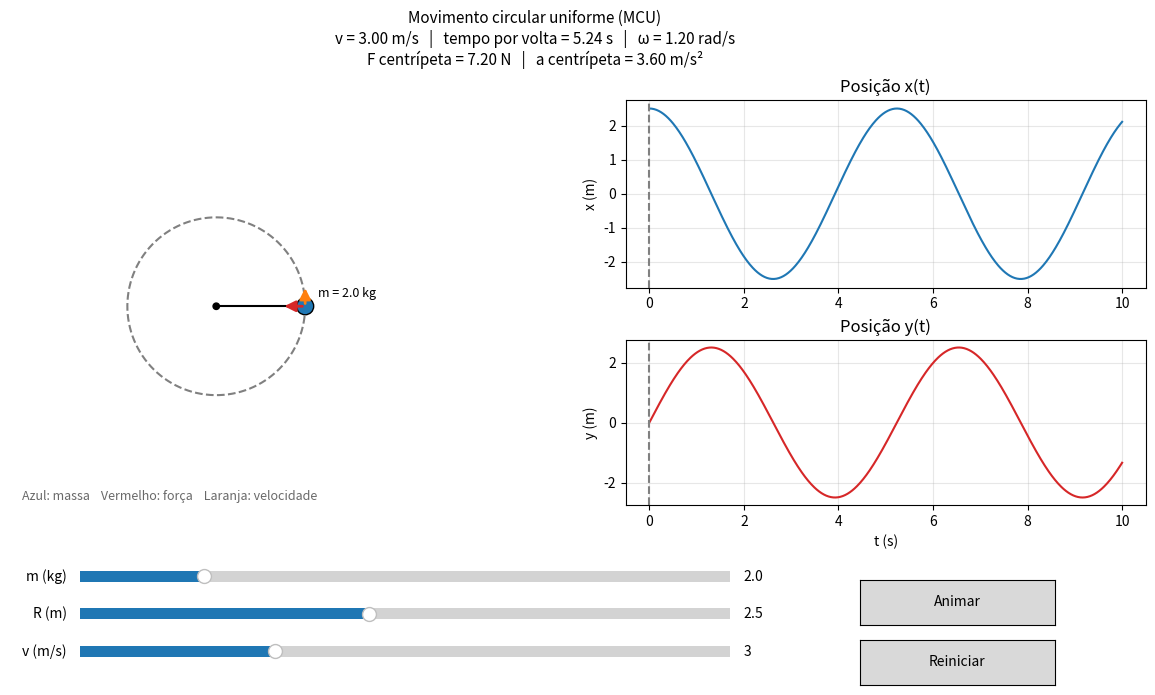

Reproduce this figure in Python.
"""Simulação interativa de força centrípeta — ADO 2 de Física.

Execute diretamente com `python centripetal_force.py` ou pelo menu `main.py`.
O movimento usa tempo real, independentemente da taxa de atualização do Matplotlib.
"""

import time

import numpy as np
import matplotlib.pyplot as plt
from matplotlib.widgets import Slider, Button
from matplotlib.patches import Circle, FancyArrowPatch


# ----------------------------------------------------------------------
# FÍSICA — MOVIMENTO CIRCULAR UNIFORME
# ----------------------------------------------------------------------
def calcular_forca_centripeta(m, R, v, t, fase_inicial=0.0):
    """Calcula as grandezas do MCU com equações fechadas (sem integração).

    Pela 2ª Lei de Newton na direção radial:
        F_c = m * a_c = m * v**2 / R

    Cinemática do MCU:
        omega = v / R
        x(t) = R * cos(omega*t + fase_inicial)
        y(t) = R * sin(omega*t + fase_inicial)

    A fase_inicial é zero no início; se o usuário alterar um slider durante
    a execução, ela preserva a posição angular atual, evitando "teleporte".
    """
    if m <= 0 or R <= 0 or v < 0:
        raise ValueError("Use massa e raio positivos e velocidade não negativa.")

    t = np.asarray(t, dtype=float)
    omega = v / R                     # velocidade angular (rad/s)
    a_c = v ** 2 / R                  # aceleração centrípeta (m/s²)
    F_c = m * a_c                     # força centrípeta (N)
    phi = fase_inicial + omega * t    # ângulo em função do tempo
    x = R * np.cos(phi)
    y = R * np.sin(phi)
    periodo = (2 * np.pi / omega) if omega > 0 else np.inf

    return dict(x=x, y=y, omega=omega, a_c=a_c, F_c=F_c,
                periodo=periodo, phi=phi)


# ----------------------------------------------------------------------
# INTERFACE
# ----------------------------------------------------------------------
def main():
    t = np.linspace(0, 10, 600)
    tempo_final = float(t[-1])
    init = dict(m=2.0, R=2.5, v=3.0)
    estado = dict(res=None, tempo_atual=0.0, ultimo_relogio=None,
                  fase_inicial=0.0, rodando=False)

    fig = plt.figure(figsize=(13, 7.5))

    # Cenário à esquerda e gráficos à direita: mesmo estilo do plano inclinado
    ax_sc = fig.add_axes([0.03, 0.30, 0.45, 0.55])
    ax_x = fig.add_axes([0.57, 0.60, 0.40, 0.25])
    ax_y = fig.add_axes([0.57, 0.31, 0.40, 0.22])
    texto = fig.text(0.5, 0.97, "", ha="center", va="top", fontsize=11)

    ax_sc.set_aspect("equal")
    ax_sc.set_xlim(-5.8, 5.8)
    ax_sc.set_ylim(-5.8, 5.8)
    ax_sc.axis("off")

    (linha_trajetoria,) = ax_sc.plot([], [], "--", color="gray", lw=1.5)
    (linha_raio,) = ax_sc.plot([], [], color="black", lw=1.5)
    ponto_centro = Circle((0, 0), 0.09, fc="black", ec="black", zorder=4)
    p_massa = Circle((0, 0), 0.24, fc="tab:blue", ec="black", zorder=5)
    ax_sc.add_patch(ponto_centro)
    ax_sc.add_patch(p_massa)

    # Setas: vermelho para o centro (força) e laranja tangente (velocidade)
    seta_forca = FancyArrowPatch((0, 0), (0, 0), arrowstyle="-|>",
                                 mutation_scale=16, lw=2, color="tab:red", zorder=6)
    seta_velocidade = FancyArrowPatch((0, 0), (0, 0), arrowstyle="-|>",
                                      mutation_scale=16, lw=2, color="tab:orange", zorder=6)
    ax_sc.add_patch(seta_forca)
    ax_sc.add_patch(seta_velocidade)

    rot_massa = ax_sc.text(0, 0, "", ha="left", va="center", fontsize=9, zorder=7)
    ax_sc.text(0.03, 0.03, "Azul: massa    Vermelho: força    Laranja: velocidade",
               transform=ax_sc.transAxes, fontsize=9, color="dimgray")

    (linha_x,) = ax_x.plot(t, np.zeros_like(t), color="tab:blue")
    (linha_y,) = ax_y.plot(t, np.zeros_like(t), color="tab:red")
    marc_x = ax_x.axvline(0, color="gray", ls="--")
    marc_y = ax_y.axvline(0, color="gray", ls="--")
    ax_x.set(title="Posição x(t)", ylabel="x (m)")
    ax_y.set(title="Posição y(t)", xlabel="t (s)", ylabel="y (m)")
    for ax in (ax_x, ax_y):
        ax.grid(alpha=0.3)

    def slider(y, label, vmin, vmax, vinit):
        ax = fig.add_axes([0.15, y, 0.50, 0.03])
        return Slider(ax, label, vmin, vmax, valinit=vinit)

    s_m = slider(0.20, "m (kg)", 0.1, 10.0, init["m"])
    s_R = slider(0.15, "R (m)", 0.5, 5.0, init["R"])
    s_v = slider(0.10, "v (m/s)", 0.0, 10.0, init["v"])
    btn_play = Button(fig.add_axes([0.75, 0.15, 0.15, 0.06]), "Animar")
    btn_reset = Button(fig.add_axes([0.75, 0.07, 0.15, 0.06]), "Reiniciar")

    # O relógio real evita que atrasos do Matplotlib deixem a física lenta.
    # Avançamos pelo tempo transcorrido, não "um índice por frame".
    def atualizar_relogio():
        if not estado["rodando"]:
            return
        agora = time.perf_counter()
        if estado["ultimo_relogio"] is not None:
            dt = max(0.0, agora - estado["ultimo_relogio"])
            estado["tempo_atual"] = min(tempo_final, estado["tempo_atual"] + dt)
        estado["ultimo_relogio"] = agora

    def desenhar_cena():
        r = estado["res"]
        instante = estado["tempo_atual"]
        angulo = estado["fase_inicial"] + r["omega"] * instante
        raio = s_R.val
        x_atual = raio * np.cos(angulo)
        y_atual = raio * np.sin(angulo)

        linha_raio.set_data([0, x_atual], [0, y_atual])
        p_massa.center = (x_atual, y_atual)
        rot_massa.set_position((x_atual + 0.35, y_atual + 0.35))
        rot_massa.set_text(f"m = {s_m.val:.1f} kg")

        radial = np.array([np.cos(angulo), np.sin(angulo)])
        tangente = np.array([-np.sin(angulo), np.cos(angulo)])
        centro_massa = np.array([x_atual, y_atual])

        # O tamanho das setas é ilustrativo e aumenta com v / F_c.
        comprimento_forca = min(raio * 0.75, 0.45 + 0.08 * np.sqrt(r["F_c"]))
        comprimento_vel = min(raio * 0.75, 0.20 + 0.13 * s_v.val)
        seta_forca.set_positions(centro_massa,
                                 centro_massa - comprimento_forca * radial)
        seta_velocidade.set_positions(centro_massa,
                                      centro_massa + comprimento_vel * tangente)
        seta_forca.set_visible(r["F_c"] > 0)
        seta_velocidade.set_visible(s_v.val > 0)

        marc_x.set_xdata([instante, instante])
        marc_y.set_xdata([instante, instante])
        fig.canvas.draw_idle()

    def recalcular():
        r = calcular_forca_centripeta(s_m.val, s_R.val, s_v.val, t,
                                      fase_inicial=estado["fase_inicial"])
        estado["res"] = r
        linha_x.set_ydata(r["x"])
        linha_y.set_ydata(r["y"])

        # A trajetória geométrica depende apenas do raio: não redesenhar a
        # circunferência inteira a cada atualização de animação.
        phi_circulo = np.linspace(0, 2 * np.pi, 250)
        linha_trajetoria.set_data(s_R.val * np.cos(phi_circulo),
                                  s_R.val * np.sin(phi_circulo))

        for ax in (ax_x, ax_y):
            ax.relim()
            ax.autoscale_view()

        periodo_txt = f"{r['periodo']:.2f} s" if np.isfinite(r["periodo"]) else "sem movimento"
        texto.set_text(
            "Movimento circular uniforme (MCU)\n"
            f"v = {s_v.val:.2f} m/s   |   tempo por volta = {periodo_txt}   |   "
            f"ω = {r['omega']:.2f} rad/s\n"
            f"F centrípeta = {r['F_c']:.2f} N   |   "
            f"a centrípeta = {r['a_c']:.2f} m/s²"
        )
        desenhar_cena()

    # 30 quadros por segundo é suficiente para ver o movimento claramente.
    # A velocidade física não depende dessa taxa: é determinada pelo relógio.
    timer = fig.canvas.new_timer(interval=33)

    def parar():
        timer.stop()
        estado["rodando"] = False
        estado["ultimo_relogio"] = None
        btn_play.label.set_text("Animar")

    def tick():
        if not estado["rodando"]:
            return
        atualizar_relogio()
        desenhar_cena()
        if estado["tempo_atual"] >= tempo_final:
            parar()

    timer.add_callback(tick)

    def alternar(_):
        if estado["rodando"]:
            atualizar_relogio()
            parar()
        else:
            if estado["tempo_atual"] >= tempo_final:
                estado["tempo_atual"] = 0.0
                estado["fase_inicial"] = 0.0
                recalcular()
            estado["rodando"] = True
            estado["ultimo_relogio"] = time.perf_counter()
            btn_play.label.set_text("Pausar")
            timer.start()
        fig.canvas.draw_idle()

    def reiniciar(_):
        parar()
        estado["tempo_atual"] = 0.0
        estado["fase_inicial"] = 0.0
        recalcular()

    def ao_mudar_slider(_):
        # Mudar o parâmetro não pausa mais a simulação.
        # Conserva o ângulo atual para alterar a velocidade sem dar saltos.
        atualizar_relogio()
        r_anterior = estado["res"]
        angulo_atual = (estado["fase_inicial"] + r_anterior["omega"] *
                        estado["tempo_atual"])
        nova_omega = s_v.val / s_R.val
        estado["fase_inicial"] = angulo_atual - nova_omega * estado["tempo_atual"]
        recalcular()

    for s in (s_m, s_R, s_v):
        s.on_changed(ao_mudar_slider)
    btn_play.on_clicked(alternar)
    btn_reset.on_clicked(reiniciar)

    recalcular()
    return dict(fig=fig, estado=estado, tick=tick, alternar=alternar,
                s_m=s_m, s_R=s_R, s_v=s_v,
                btn_play=btn_play, btn_reset=btn_reset)


if __name__ == "__main__":
    ui = main()
    plt.show()
